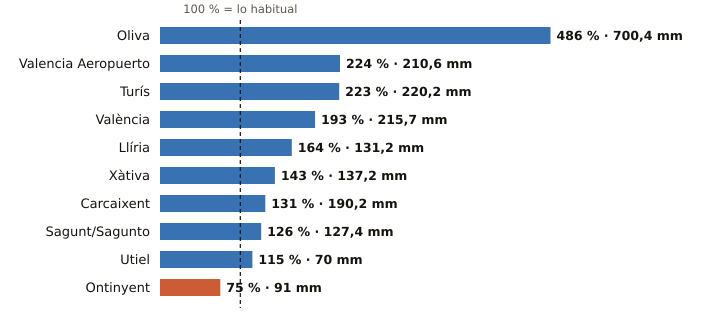

The table this chart was drawn from, first rows:
estacion, provincia, indicativo, mm_otono, referencia_mm, pct, periodo_referencia, hasta, hora
Oliva, Valencia, 8058X, 700.4, 144.1, 486, 1991-2020, 2026-10-20, 14
Valencia Aeropuerto, Valencia, 8414A, 210.6, 93.9, 224, 1991-2020, 2026-10-20, 14
Turís, Valencia, 8337X, 220.2, 98.8, 223, 2008-2025, 2026-10-20, 9
València, Valencia, 8416, 215.7, 111.6, 193, 1991-2020, 2026-10-20, 14
Llíria, Valencia, 8409X, 131.2, 80.0, 164, 2008-2025, 2026-10-20, 14
Xàtiva, Valencia, 8293X, 137.2, 95.7, 143, 1991-2020, 2026-10-20, 14
Carcaixent, Valencia, 8300X, 190.2, 145.1, 131, 2008-2025, 2026-10-20, 11
Sagunt/Sagunto, Valencia, 8446Y, 127.4, 101.0, 126, 2006-2025, 2026-10-20, 10
Utiel, Valencia, 8309X, 70.0, 60.9, 115, 1991-2020, 2026-10-20, 14
Ontinyent, Valencia, 8283X, 91.0, 121.1, 75, 2008-2025, 2026-10-20, 13
